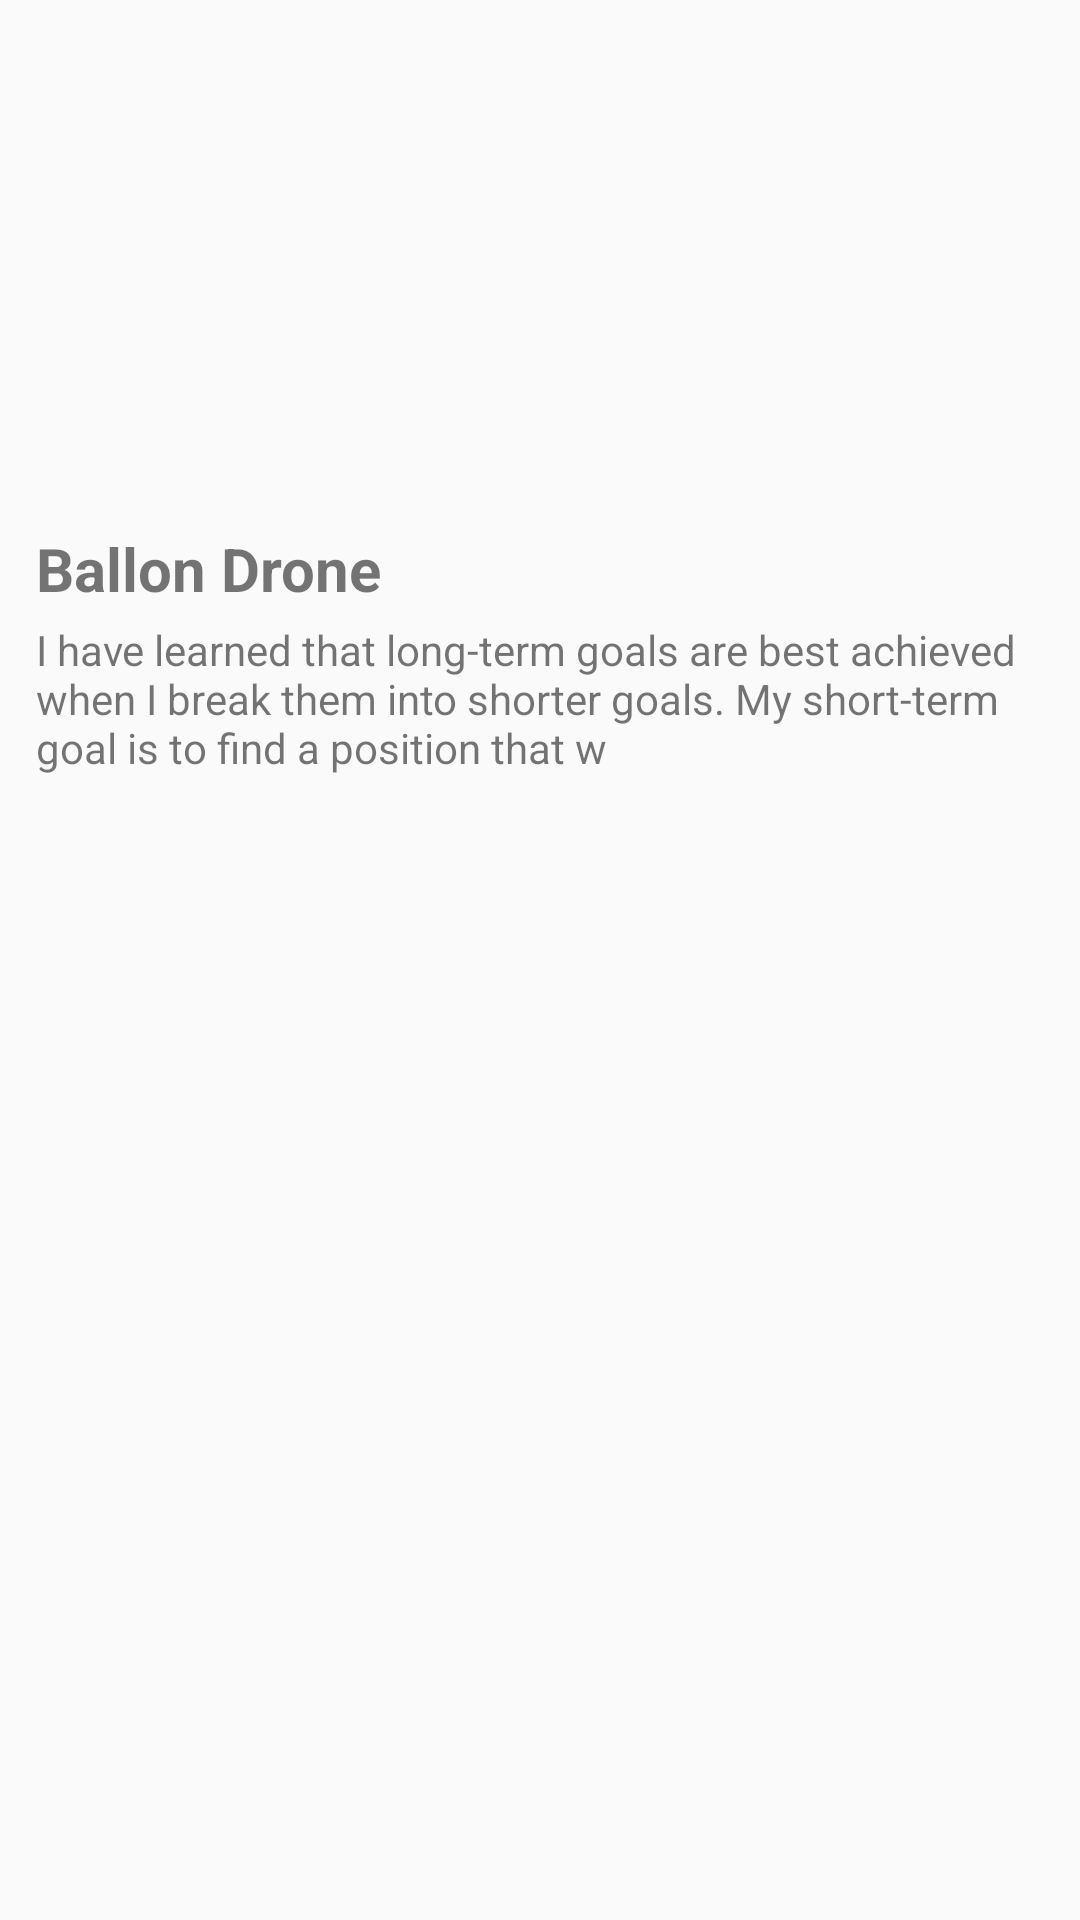

Here is an Android app screen rendered from its layout file. Give the layout XML and the strings, colors and styles it references.
<!-- AndroidManifest.xml: application theme AppTheme -->
<!-- res/layout/home_fragment_project_list_item.xml -->
<?xml version="1.0" encoding="utf-8"?>
<android.support.v7.widget.LinearLayoutCompat
    android:id="@+id/home_fragment_project_list_item"
    xmlns:android="http://schemas.android.com/apk/res/android"
    android:layout_width="match_parent"
    android:layout_height="wrap_content"
    android:orientation="vertical"
    android:padding="12dp"
    >

<android.support.v7.widget.AppCompatImageView
    android:scaleType="centerCrop"
    android:id="@+id/projectImageView"
    android:layout_width="match_parent"
    android:layout_height="160dp"
    android:background="@drawable/gradient"
    android:layout_marginBottom="4dp"/>

    <TextView
        android:id="@+id/projectTitleTextView"
        android:text="Ballon Drone"
        android:textSize="20dp"
        android:textStyle="bold"
        android:layout_width="match_parent"
        android:layout_height="wrap_content"
        android:layout_marginBottom="4dp"/>

    <TextView
        android:id="@+id/projectDescriptionTextView"
        android:text="I have learned that long-term goals are best achieved when I break them into shorter goals. My short-term goal is to find a position that w"
        android:layout_width="match_parent"
        android:layout_height="wrap_content" />

</android.support.v7.widget.LinearLayoutCompat>
<!-- resources referenced by this layout -->
<resources>
  <style name="AppTheme" parent="Theme.AppCompat.Light.DarkActionBar">
          
          <item name="colorPrimary">@color/colorPrimary</item>
          <item name="colorPrimaryDark">@color/colorPrimaryDark</item>
          <item name="colorAccent">@color/colorAccent</item>
      </style>
  <!-- not gathered from this repository: default colours our renderer supplied (Android Studio template values) -->
  <color name="colorPrimary">#FF6200EE</color>
  <color name="colorPrimaryDark">#FF3700B3</color>
  <color name="colorAccent">#FF03DAC5</color>
</resources>
